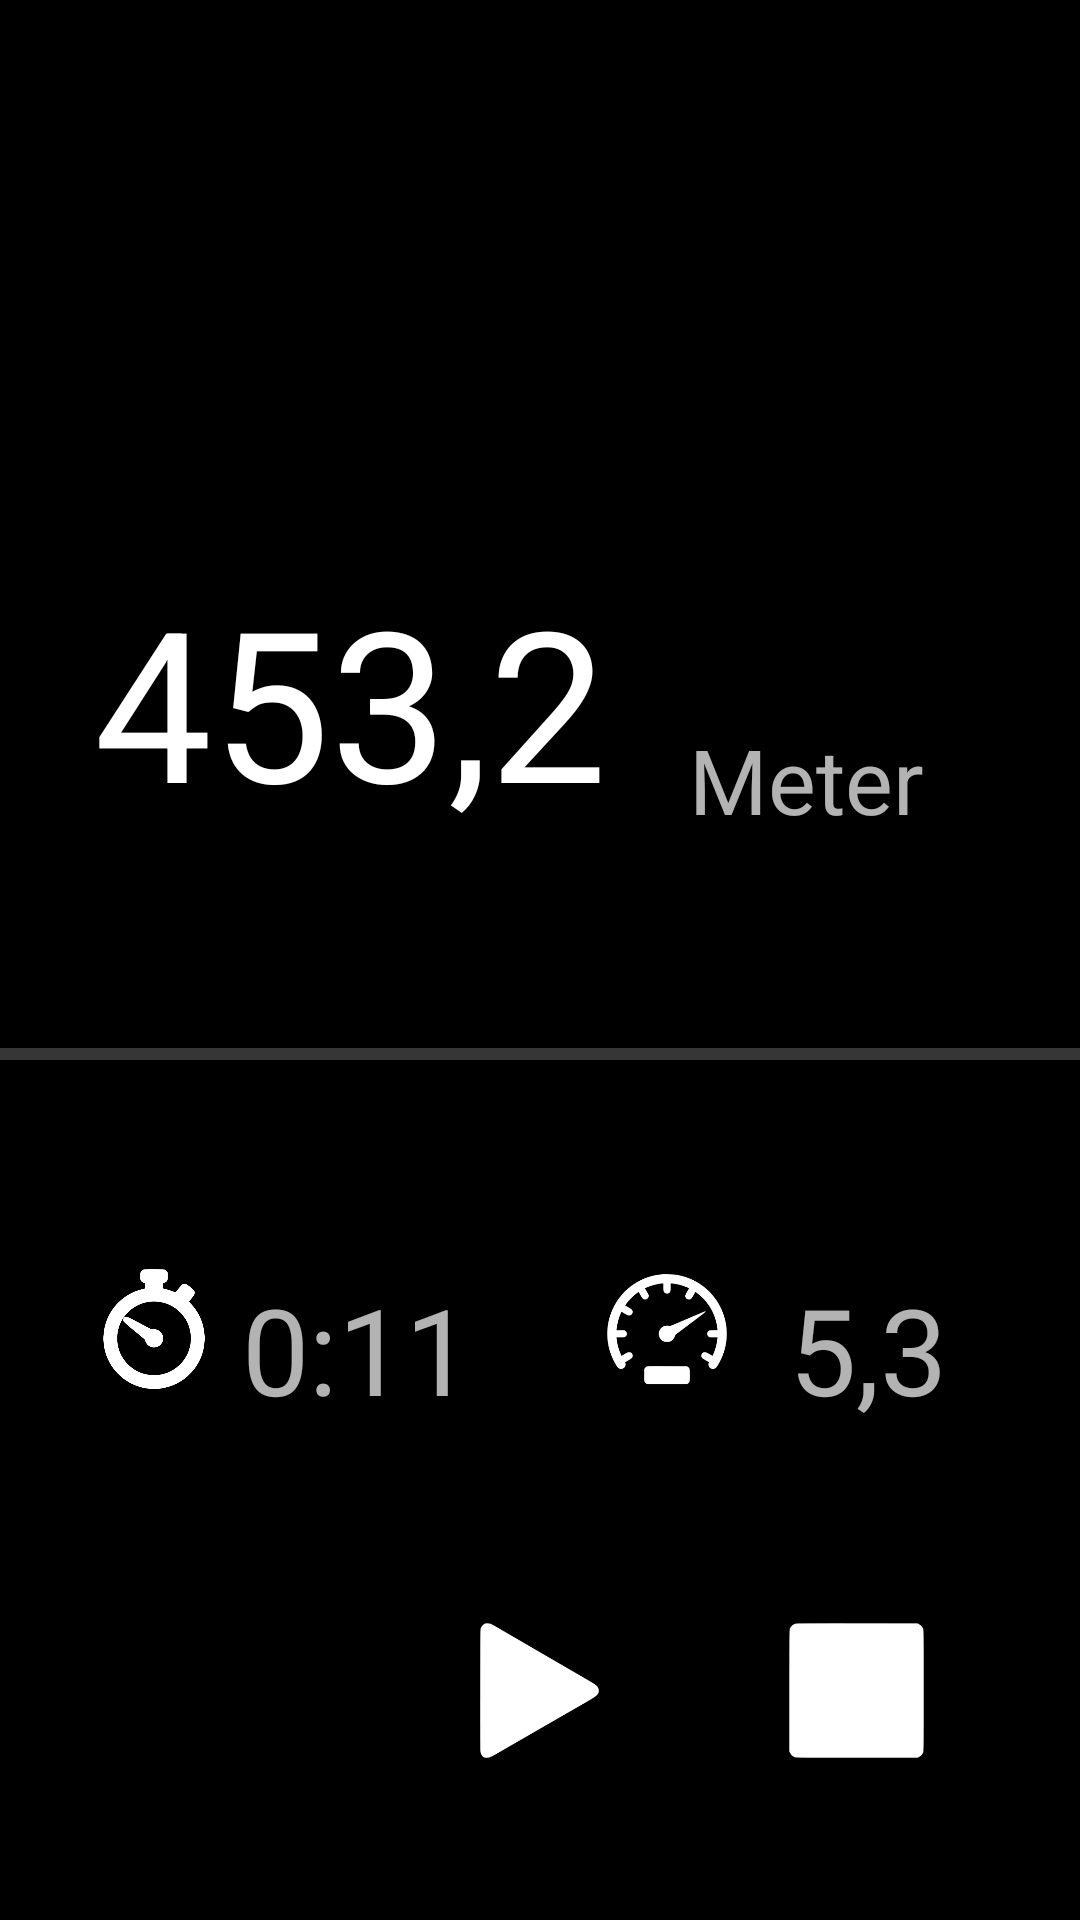

This screen was rendered from an Android layout file. Write that file and the resources it references.
<!-- AndroidManifest.xml: application theme AppTheme -->
<!-- res/layout/activity_run.xml -->
<?xml version="1.0" encoding="utf-8"?>
<RelativeLayout xmlns:android="http://schemas.android.com/apk/res/android"
    android:layout_width="match_parent"
    android:layout_height="match_parent"
    android:id="@+id/"
    android:background="#ff000000"
    android:orientation="vertical">

    <ImageButton
        android:layout_width="45dp"
        android:layout_height="45dp"
        android:id="@+id/imageButton"
        android:background="@mipmap/pause"
        android:layout_marginBottom="54dp"
        android:layout_alignParentBottom="true"
        android:layout_alignLeft="@+id/imageView9"
        android:layout_alignStart="@+id/imageView9" />

    <ImageButton
        android:layout_width="45dp"
        android:layout_height="45dp"
        android:id="@+id/imageButton2"
        android:background="@mipmap/play"
        android:layout_alignTop="@+id/imageButton"
        android:layout_centerHorizontal="true" />

    <ImageButton
        android:layout_width="45dp"
        android:layout_height="45dp"
        android:id="@+id/imageButton3"
        android:background="@mipmap/stop"
        android:layout_alignTop="@+id/imageButton2"
        android:layout_alignParentRight="true"
        android:layout_alignParentEnd="true"
        android:layout_marginRight="52dp"
        android:layout_marginEnd="52dp" />

    <ImageView
        android:layout_width="40dp"
        android:layout_height="40dp"
        android:id="@+id/imageView8"
        android:background="@mipmap/speedometer"
        android:layout_marginBottom="78dp"
        android:layout_above="@+id/imageButton2"
        android:layout_toRightOf="@+id/imageButton2"
        android:layout_toEndOf="@+id/imageButton2" />

    <ImageView
        android:layout_width="40dp"
        android:layout_height="40dp"
        android:id="@+id/imageView9"
        android:background="@mipmap/time"
        android:layout_alignTop="@+id/imageView8"
        android:layout_alignLeft="@+id/textView5"
        android:layout_alignStart="@+id/textView5" />

    <TextView
        android:layout_width="wrap_content"
        android:layout_height="wrap_content"
        android:textAppearance="?android:attr/textAppearanceLarge"
        android:text="453,2"
        android:id="@+id/textView5"
        android:textSize="70dp"
        android:layout_above="@+id/progressBar"
        android:layout_alignRight="@+id/imageButton2"
        android:layout_alignEnd="@+id/imageButton2" />

    <TextView
        android:layout_width="wrap_content"
        android:layout_height="wrap_content"
        android:textAppearance="?android:attr/textAppearanceMedium"
        android:text="Meter"
        android:id="@+id/textView6"
        android:textSize="30dp"
        android:layout_alignBottom="@+id/textView5"
        android:layout_alignRight="@+id/imageButton3"
        android:layout_alignEnd="@+id/imageButton3" />

    <ProgressBar
        style="?android:attr/progressBarStyleHorizontal"
        android:id="@+id/progressBar"
        android:layout_width="429dp"
        android:layout_height="143dp"
        android:visibility="visible"
        android:max="100"
        android:layout_gravity="center"
        android:indeterminate="false"
        android:layout_above="@+id/imageView9"
        android:layout_alignParentLeft="true"
        android:layout_alignParentStart="true" />

    <TextView
        android:layout_width="wrap_content"
        android:layout_height="wrap_content"
        android:textAppearance="?android:attr/textAppearanceMedium"
        android:text="0:11"
        android:id="@+id/textView7"
        android:textSize="40dp"
        android:layout_alignTop="@+id/imageView8"
        android:layout_toLeftOf="@+id/imageButton2"
        android:layout_toStartOf="@+id/imageButton2" />

    <TextView
        android:layout_width="wrap_content"
        android:layout_height="wrap_content"
        android:textAppearance="?android:attr/textAppearanceMedium"
        android:text="5,3"
        android:id="@+id/textView13"
        android:textSize="40dp"
        android:layout_alignTop="@+id/imageView8"
        android:layout_alignLeft="@+id/imageButton3"
        android:layout_alignStart="@+id/imageButton3" />

</RelativeLayout>
<!-- resources referenced by this layout -->
<resources>
  <!-- mipmap play: png bitmap (mipmap-xxxhdpi, 4184 bytes) -->
  <!-- mipmap speedometer: png bitmap (mipmap-xxxhdpi, 8896 bytes) -->
  <!-- mipmap stop: png bitmap (mipmap-xxxhdpi, 1610 bytes) -->
  <!-- mipmap time: png bitmap (mipmap-xxxhdpi, 20622 bytes) -->
  <style name="AppTheme" parent="Theme.AppCompat">
          <item name="android:windowBackground">@color/background</item>
      </style>
</resources>
